Run: headless pygame with SDL's dummy video driver; simulated clock (each Clock.tick advances the game by its frame time, no real sleeping); random seed 0; keys injected as events and as key.get_pressed() state; mouse plan: one left click at the window centre at the start of phase 2, then a move to the lower-right quarter at the start of phase 3.
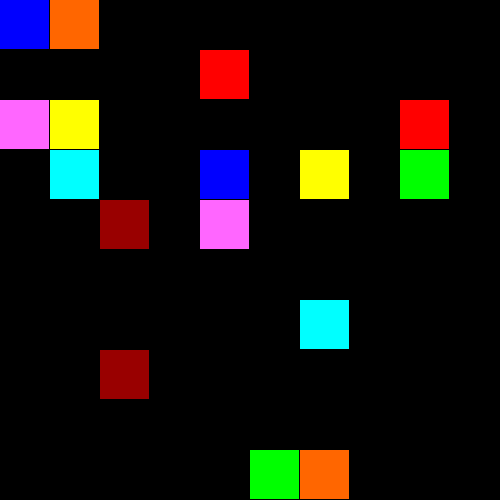
Frame 1 of 4 · flips 1–60 · no input
Frame 2 of 4 · flips 61–180 · clicked the window centre · tapped SPACE, RETURN · held RIGHT (→), D · screen unchanged from frame 1, image omitted
Frame 3 of 4 · flips 181–300 · moved the mouse to the lower-right quarter · held DOWN (↓), S · screen unchanged from frame 2, image omitted
Frame 4 of 4 · flips 301–420 · held LEFT (←), A, UP (↑), W · screen unchanged from frame 3, image omitted

The pygame program that drew these frames:

import pygame
import math
import copy

pygame.init()
screen = pygame.display.set_mode((500, 500))
run = True
start = []
coor_lst = []
s = False
sp = []

data = [
		[(0, 0, 255), [[0, 0], [4, 3]]], 
		[(255, 255, 0), [[1, 2], [6, 3]]], 
		[(255, 102, 0), [[1, 0], [6, 9]]], 
		[(255, 0, 0), [[4, 1], [8, 2]]], 
		[(0, 255, 0), [[5, 9], [8, 3]]], 
		[(0, 255, 255), [[1, 3], [6, 6]]],
		[(255, 102, 255), [[0, 2], [4, 4]]], 
		[(153, 0, 0), [[2, 4], [2, 7]]]
		]
status = [[0 for i in range(10)] for j in range(10)]

def update(screen):
	screen.fill((0, 0, 0))
	for i in data:
		pygame.draw.rect(screen, i[0], (i[1][0][0]*50, i[1][0][1]*50, 49, 49))
		pygame.draw.rect(screen, i[0], (i[1][-1][0]*50, i[1][-1][1]*50, 49, 49))
		for j in i[1][1:-1]:
			pygame.draw.rect(screen, i[0], (j[0]*50, j[1]*50, 49, 49))
		for j in i[1]:
			status[j[1]][j[0]] = 1

def check_start():
	global start, coor_lst, s, sp
	if pygame.mouse.get_pressed()[0]:
		coor = pygame.mouse.get_pos()
		coor = [math.floor(coor[0]/50), math.floor(coor[1]/50)]
		for i in data:
			if coor in i[1][1:-1]:
				index = data[data.index(i)][1].index(coor)
				for j in data[data.index(i)][1][index:-1]:
					status[j[1]][j[0]] = 0
				if start and i[0] == start[0]:
					data[data.index(i)][1] = [*data[data.index(i)][1][0:index+1], data[data.index(i)][1][-1]]
					start = i
					coor_lst = []
				elif start and s and i[0] != start[0]:
					data[data.index(i)][1] = [*data[data.index(i)][1][0:index], data[data.index(i)][1][-1]]
				else:
					data[data.index(i)][1] = [*data[data.index(i)][1][0:index+1], data[data.index(i)][1][-1]]
					start = i
					coor_lst = []
				s = True
			elif sp and sp == coor and s and sp in start[1]:
				for j in data[data.index(start)][1][1:-1]:
					status[j[1]][j[0]] = 0
				data[data.index(start)][1] = [data[data.index(start)][1][0], data[data.index(start)][1][-1]]
				coor_lst = []
				break
			elif (coor == i[1][-1] or coor == i[1][0]) and not s:
				for j in data[data.index(i)][1][1:-1]:
					status[j[1]][j[0]] = 0
				data[data.index(i)][1] = [data[data.index(i)][1][0], data[data.index(i)][1][-1]]
				coor_lst = []
				start = i
				sp = coor
				s = True
				break
		print(start)
	else:
		s = False
		#start = []

def check_linked():
	if s and pygame.mouse.get_pressed()[0]:
		coor = pygame.mouse.get_pos()
		coor = [math.floor(coor[0]/50), math.floor(coor[1]/50)]
		if (sp == start[1][0] and coor == start[1][-1]) or (sp == start[1][-1] and coor == start[1][0]):
			pass
		else:
			pass

def get_neighbour(i, j):
	return [[i+1, j], [i-1, j], [i, j+1], [i, j-1]]

def check_movement():
	if start and pygame.mouse.get_pressed()[0]:
		coor = pygame.mouse.get_pos()
		coor = [math.floor(coor[0]/50), math.floor(coor[1]/50)]
		if not coor_lst: coor_lst.append(coor)
		if start and coor in get_neighbour(*coor_lst[-1]) and not status[coor[1]][coor[0]]:
			coor_lst.append(coor)
			pygame.draw.rect(screen, start[0], (coor[0]*50, coor[1]*50, 50, 50))
			data[data.index(start)][1].insert(len(data[data.index(start)][1])-1, coor)
		else:
			status[coor[1]][coor[0]] = 0


while run:
	for event in pygame.event.get():
		if event.type == pygame.QUIT:
			run = False
	update(screen)
	check_start()
	check_movement()
	check_linked()
	pygame.display.update()
